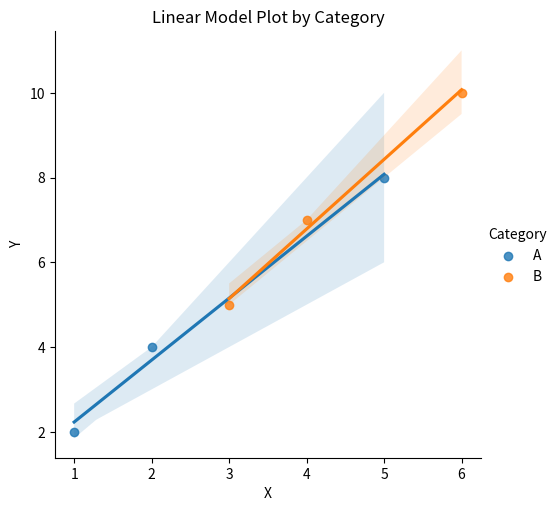

Recreate this plot in Python.
import pandas as pd
import seaborn as sns
import matplotlib.pyplot as plt

# Sample data
data = {'X': [1, 2, 3, 4, 5, 6],
        'Y': [2, 4, 5, 7, 8, 10],
        'Category': ['A', 'A', 'B', 'B', 'A', 'B']}

# Create a DataFrame
df = pd.DataFrame(data)

# Create a linear model plot
sns.lmplot(x='X', y='Y', hue='Category', data=df)

# Add title and labels
plt.title('Linear Model Plot by Category')
plt.xlabel('X')
plt.ylabel('Y')

# Show the plot
plt.show()
